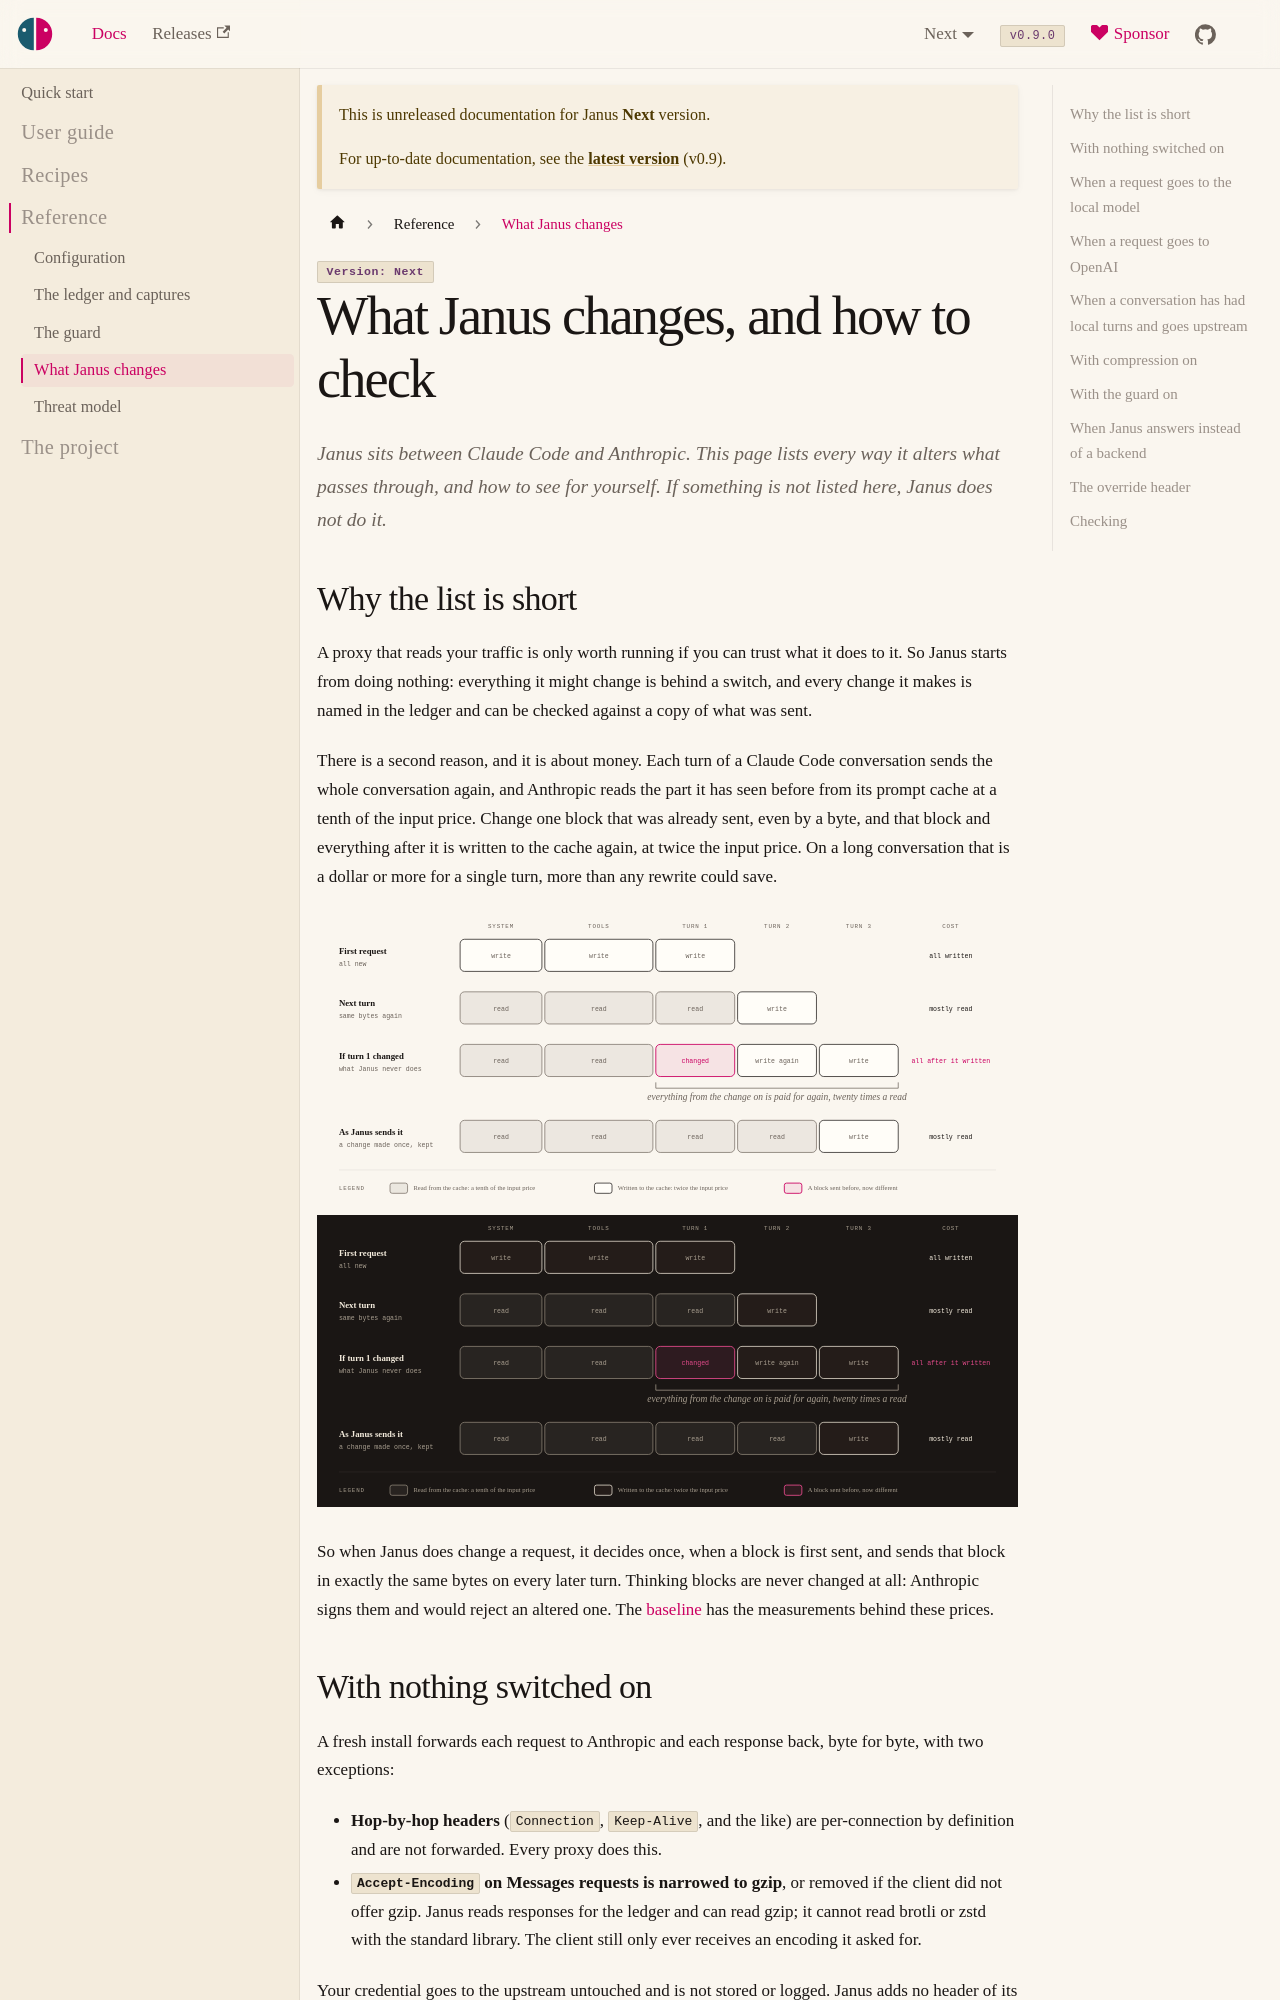

repository: risadams/Janus · page: docs/next/WHAT-JANUS-CHANGES.html · generator: docusaurus

# What Janus changes, and how to check

Janus sits between Claude Code and Anthropic. This page lists every way
it alters what passes through, and how to see for yourself. If something
is not listed here, Janus does not do it.

## Why the list is short

A proxy that reads your traffic is only worth running if you can trust
what it does to it. So Janus starts from doing nothing: everything it
might change is behind a switch, and every change it makes is named in the
ledger and can be checked against a copy of what was sent.

There is a second reason, and it is about money. Each turn of a Claude Code
conversation sends the whole conversation again, and Anthropic reads the
part it has seen before from its prompt cache at a tenth of the input
price. Change one block that was already sent, even by a byte, and that
block and everything after it is written to the cache again, at twice the
input price. On a long conversation that is a dollar or more for a single
turn, more than any rewrite could save.

![Why a block once sent never changes: turns that resend the same bytes are read from the cache, but a change to an earlier block makes it and everything after it a cache write](diagrams/prompt-cache.svg#gh-light-mode-only)
![Why a block once sent never changes: turns that resend the same bytes are read from the cache, but a change to an earlier block makes it and everything after it a cache write](diagrams/prompt-cache-dark.svg#gh-dark-mode-only)

So when Janus does change a request, it decides once, when a block is
first sent, and sends that block in exactly the same bytes on every later
turn. Thinking blocks are never changed at all: Anthropic signs them and
would reject an altered one. The [baseline](research/baseline.md) has
the measurements behind these prices.

## With nothing switched on

A fresh install forwards each request to Anthropic and each response back,
byte for byte, with two exceptions:

- **Hop-by-hop headers** (`Connection`, `Keep-Alive`, and the like) are
  per-connection by definition and are not forwarded. Every proxy does
  this.
- **`Accept-Encoding` on Messages requests is narrowed to gzip**, or
  removed if the client did not offer gzip. Janus reads responses for the
  ledger and can read gzip; it cannot read brotli or zstd with the
  standard library. The client still only ever receives an encoding it
  asked for.

Your credential goes to the upstream untouched and is not stored or
logged. Janus adds no header of its own to what it sends upstream.

A test suite holds Janus to this: `internal/proxy/fidelity_test.go` sends
seventeen kinds of request and response through it and compares bytes.
